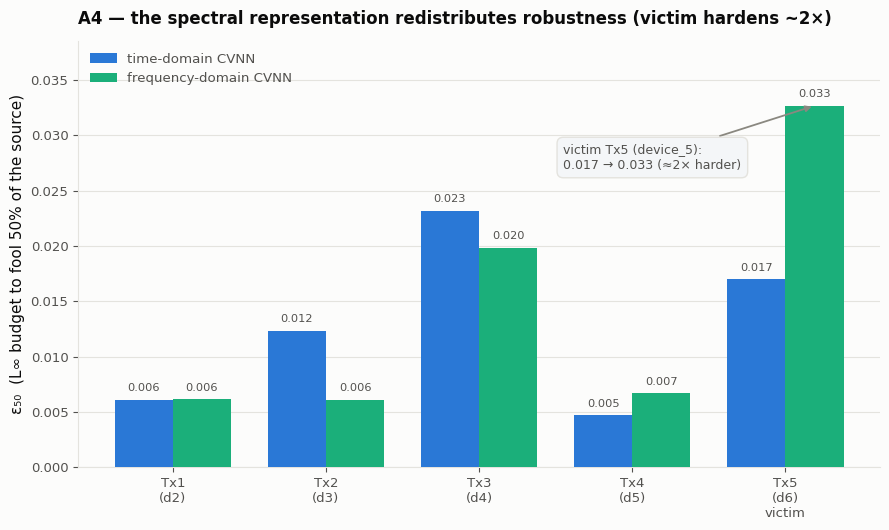

The script that saved this image: (Note: this script raises an exception after producing the figure.)
#!/usr/bin/env python3
"""A4: per-source eps_50 (attack budget to 50% fool), time-CVNN vs frequency-CVNN."""
import matplotlib
matplotlib.use('Agg')
import matplotlib.pyplot as plt
import numpy as np

BLUE, AQUA = '#2a78d6', '#1baf7a'                 # time vs frequency
INK, INK2, MUTED, SURF, GRID = '#0b0b0b', '#52514e', '#8a8880', '#fcfcfb', '#e4e3de'
plt.rcParams.update({'font.family': 'DejaVu Sans', 'figure.facecolor': SURF, 'axes.facecolor': SURF})

src = ['Tx1\n(d2)', 'Tx2\n(d3)', 'Tx3\n(d4)', 'Tx4\n(d5)', 'Tx5\n(d6)\nvictim']
e_time = [0.00610, 0.01234, 0.02316, 0.00471, 0.01700]
e_freq = [0.00615, 0.00609, 0.01986, 0.00668, 0.03268]

x = np.arange(5); w = 0.38
fig, ax = plt.subplots(figsize=(9, 5.4))
b1 = ax.bar(x - w/2, e_time, w, color=BLUE, label='time-domain CVNN', zorder=3)
b2 = ax.bar(x + w/2, e_freq, w, color=AQUA, label='frequency-domain CVNN', zorder=3)
for b in list(b1) + list(b2):
    ax.text(b.get_x() + b.get_width()/2, b.get_height() + 0.0006, f'{b.get_height():.3f}',
            ha='center', va='bottom', fontsize=8.2, color=INK2)

ax.set_xticks(x); ax.set_xticklabels(src, fontsize=9.2, color=INK2)
ax.set_ylabel('ε₅₀  (L∞ budget to fool 50% of the source)', fontsize=11, color=INK)
ax.set_title('A4 — the spectral representation redistributes robustness (victim hardens ~2×)',
             fontsize=12, color=INK, fontweight='bold', loc='left', pad=12)
ax.set_ylim(0, max(e_freq) * 1.18)
ax.grid(True, axis='y', color=GRID, lw=0.8, zorder=0)
for sp in ['top', 'right']:
    ax.spines[sp].set_visible(False)
for sp in ['left', 'bottom']:
    ax.spines[sp].set_color(GRID)
ax.tick_params(colors=INK2, labelsize=9.5)
ax.legend(loc='upper left', frameon=False, fontsize=9.6, labelcolor=INK2)

# victim callout
ax.annotate('victim Tx5 (device_5):\n0.017 → 0.033 (≈2× harder)',
            xy=(4 + w/2, 0.03268), xytext=(2.55, 0.028), fontsize=9.0, color=INK2, va='center',
            bbox=dict(boxstyle='round,pad=0.5', fc='#f4f6f8', ec=GRID, lw=1.0),
            arrowprops=dict(arrowstyle='-|>', color=MUTED, lw=1.3))

plt.tight_layout()
fig.savefig('docs/a4_time_vs_freq_eps50.png', dpi=220, bbox_inches='tight', facecolor=SURF)
fig.savefig('docs/a4_time_vs_freq_eps50.svg', bbox_inches='tight', facecolor=SURF)
print('wrote docs/a4_time_vs_freq_eps50.png and .svg')
